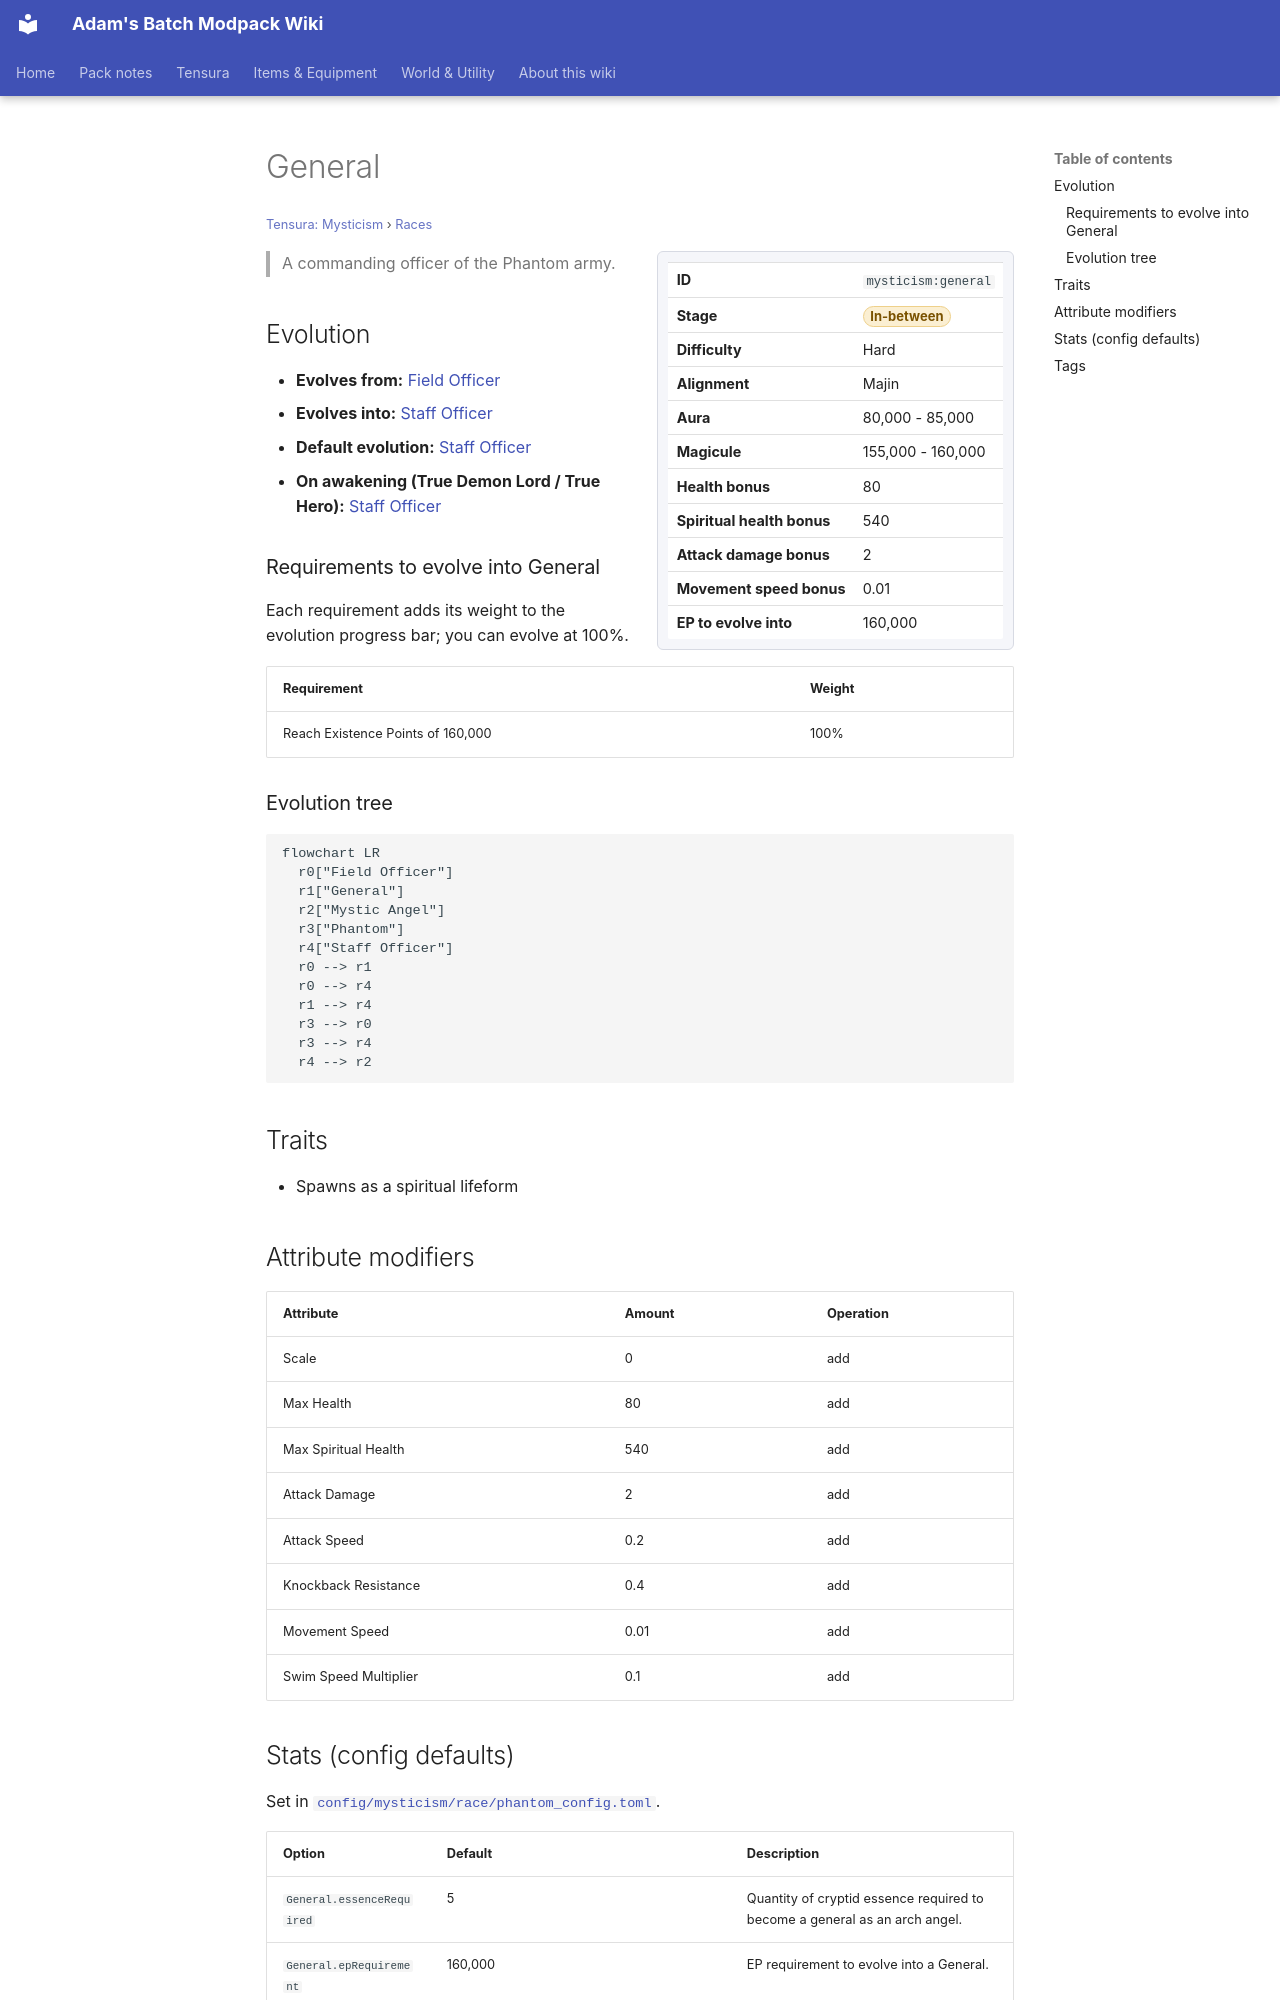

repository: Proteus-Nell/Adams-Batch-MC-Modpack-Wiki · page: tensura-mysticism/races/general/index.html · generator: mkdocs

# General

<small>[Tensura: Mysticism](../index.md) &rsaquo; [Races](index.md)</small>

<div class="infobox" markdown>

| | |
|---|---|
| **ID** | `mysticism:general` |
| **Stage** | <span class="stage stage-in-between">In-between</span> |
| **Difficulty** | Hard |
| **Alignment** | Majin |
| **Aura** | 80,000 - 85,000 |
| **Magicule** | 155,000 - 160,000 |
| **Health bonus** | 80 |
| **Spiritual health bonus** | 540 |
| **Attack damage bonus** | 2 |
| **Movement speed bonus** | 0.01 |
| **EP to evolve into** | 160,000 |

</div>

> A commanding officer of the Phantom army.

## Evolution

- **Evolves from:** [Field Officer](field-officer.md)
- **Evolves into:** [Staff Officer](staff-officer.md)
- **Default evolution:** [Staff Officer](staff-officer.md)
- **On awakening (True Demon Lord / True Hero):** [Staff Officer](staff-officer.md)

### Requirements to evolve into General

Each requirement adds its weight to the evolution progress bar; you can evolve at 100%.

| Requirement | Weight |
|---|---|
| Reach Existence Points of 160,000 | 100% |

### Evolution tree

```mermaid
flowchart LR
  r0["Field Officer"]
  r1["General"]
  r2["Mystic Angel"]
  r3["Phantom"]
  r4["Staff Officer"]
  r0 --> r1
  r0 --> r4
  r1 --> r4
  r3 --> r0
  r3 --> r4
  r4 --> r2
```

## Traits

- Spawns as a spiritual lifeform

## Attribute modifiers

| Attribute | Amount | Operation |
|---|---|---|
| Scale | 0 | add |
| Max Health | 80 | add |
| Max Spiritual Health | 540 | add |
| Attack Damage | 2 | add |
| Attack Speed | 0.2 | add |
| Knockback Resistance | 0.4 | add |
| Movement Speed | 0.01 | add |
| Swim Speed Multiplier | 0.1 | add |
